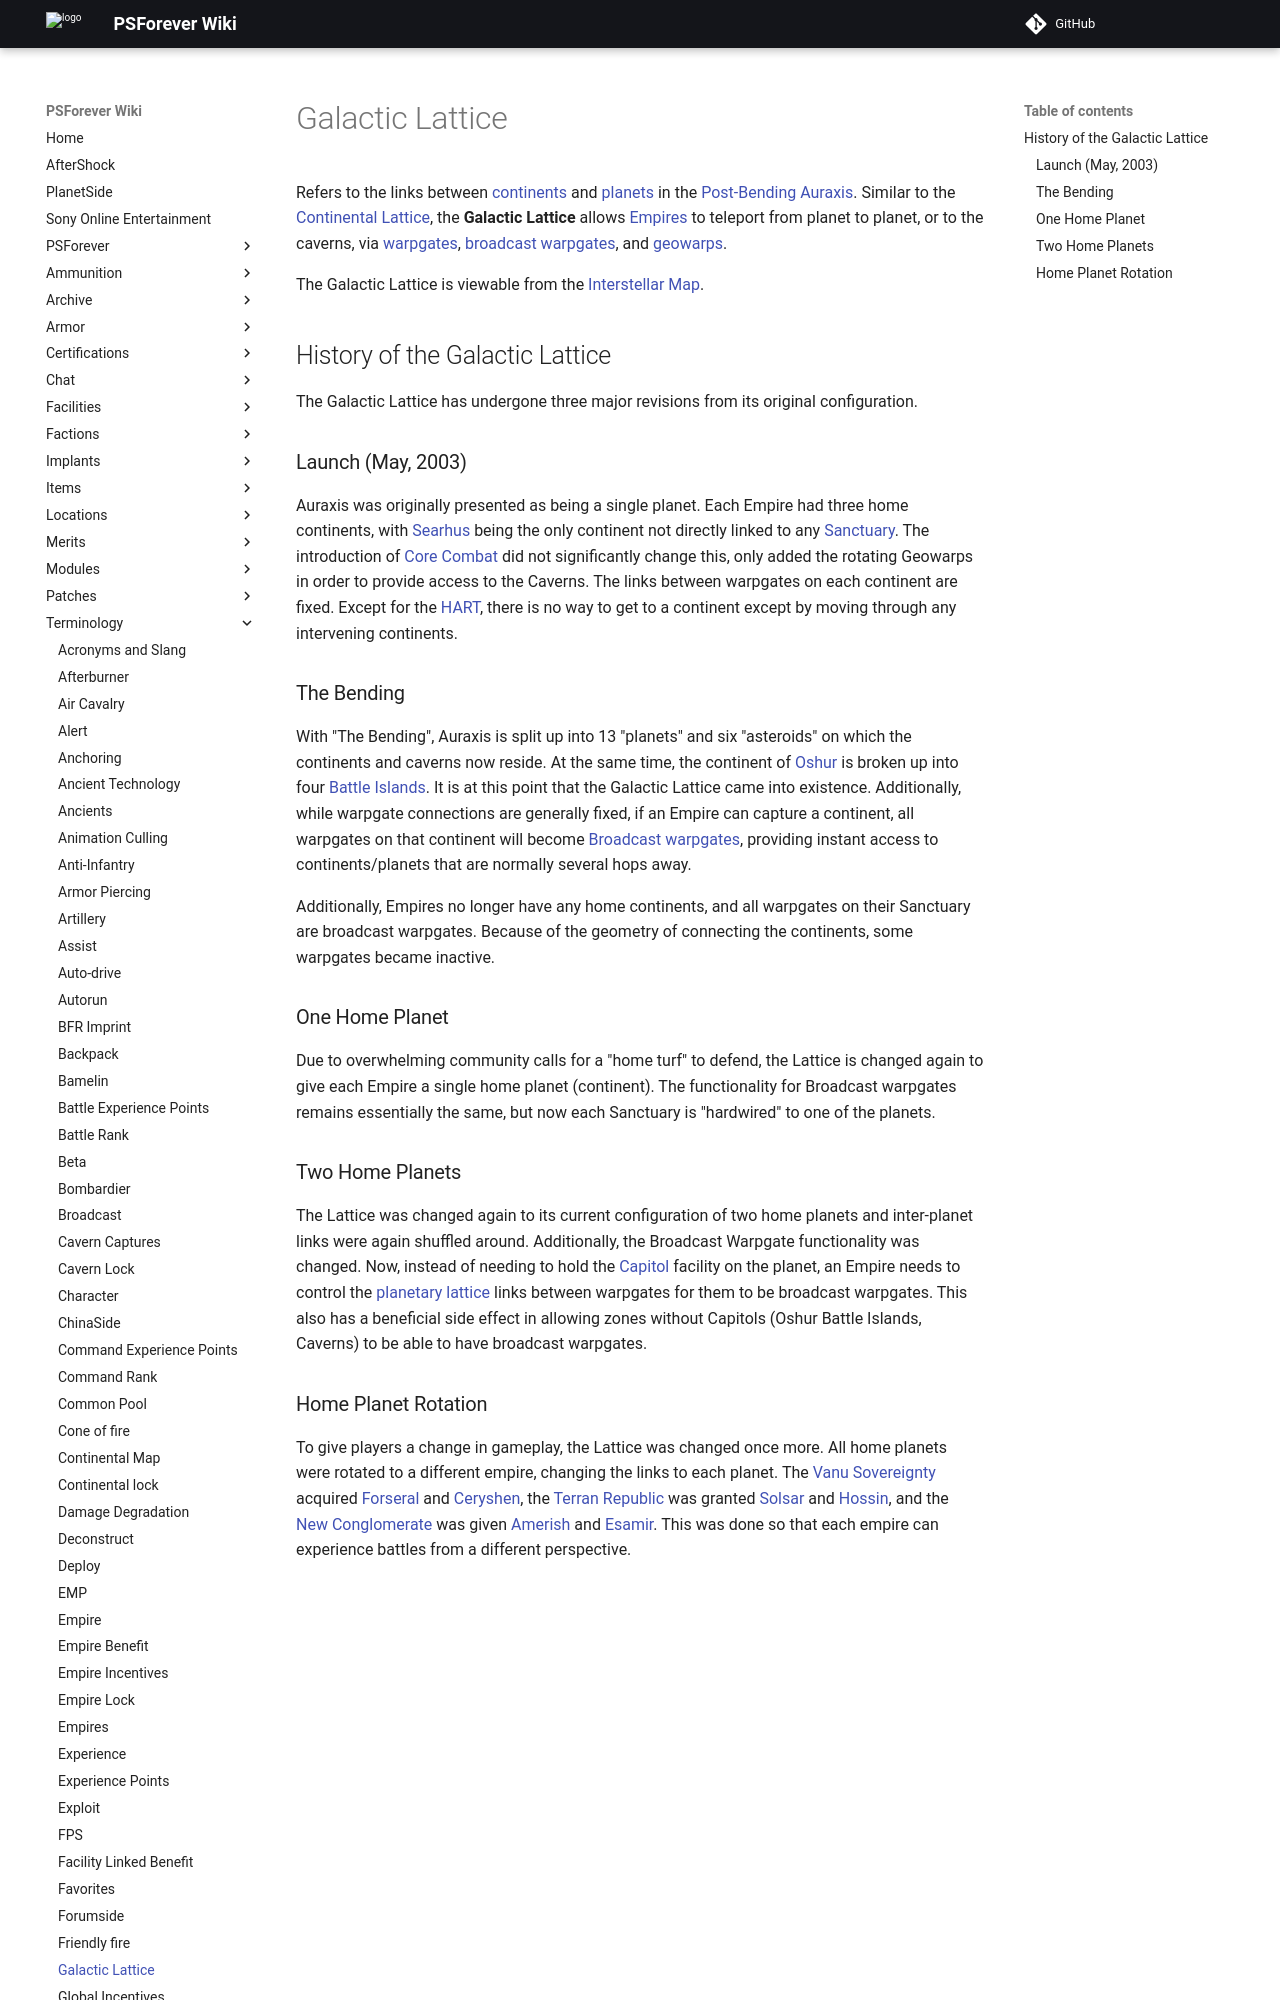

repository: psforever/wiki · page: terminology/Galactic_Lattice/index.html · generator: mkdocs

Refers to the links between [continents](continent "wikilink") and
[planets](planet "wikilink") in the
[Post-Bending](The_Bending "wikilink") [Auraxis](Auraxis "wikilink").
Similar to the [Continental Lattice](Lattice "wikilink"), the **Galactic
Lattice** allows [Empires](Empire "wikilink") to teleport from planet to
planet, or to the caverns, via [warpgates](warpgate "wikilink"),
[broadcast warpgates](broadcast_warpgate "wikilink"), and
[geowarps](geowarp "wikilink").

The Galactic Lattice is viewable from the [Interstellar
Map](Interstellar_Map "wikilink").

## History of the Galactic Lattice

The Galactic Lattice has undergone three major revisions from its
original configuration.

### Launch (May, 2003)

Auraxis was originally presented as being a single planet. Each Empire
had three home continents, with [Searhus](Searhus "wikilink") being the
only continent not directly linked to any
[Sanctuary](Sanctuary "wikilink"). The introduction of [Core
Combat](Core_Combat "wikilink") did not significantly change this, only
added the rotating Geowarps in order to provide access to the Caverns.
The links between warpgates on each continent are fixed. Except for the
[HART](HART "wikilink"), there is no way to get to a continent except by
moving through any intervening continents.
